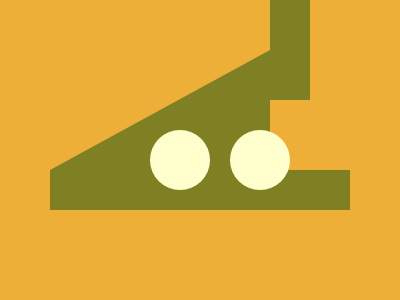

Give the HTML and CSS whose rendering is this image.

<!DOCTYPE html>
<html lang="en">
  <head>
    <meta charset="UTF-8" />
    <meta name="viewport" content="width=device-width, initial-scale=1.0" />
    <title>Document</title>
  </head>
  <body>
    <div class="a"></div>
    <div class="b"></div>
    <div class="c"></div>
    <div class="d"></div>
    <div class="e"></div>
    <style>
        body{
            margin:0;
            display:flex;
            align-items:center;
            justify-content:center;
            background:#EDAF38;
        }
        div{
            background: #7F7F24;
            position: absolute;
        }
        .a{
            width: 300px;
            height: 40px;
            top: 170px;
        }
        .b{
            left:270px;
            width: 40px;
            height: 200px;
        }
        .c{
            top:50px;
            left:50px;
            background: none;
            border-left: 220px solid transparent;
            border-bottom: 120px solid #7F7F24;
        }
        .d, .e{
            top:130px;
            width:60px;
            height:60px;
            border-radius:50%;
            background:#FFFFCD;
        }
        .d{
            left:150px;
        }
        .e{
            left:230px;
        }
    </style>
</html>
